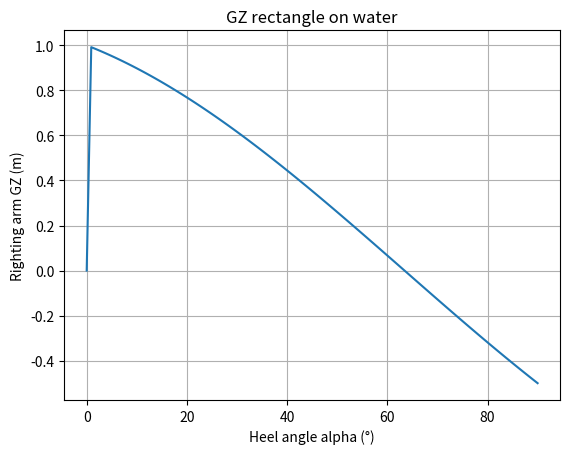

This chart was generated by the following Python code:
#!/usr/bin/env python3
# -*- coding: utf-8 -*-
"""
Created on Wed Jan 22 14:44:14 2025

@author: nicolasfihey
"""

import numpy as np
import matplotlib.pyplot as plt


width = 2  # Width of rectangle
height = 1  # height of rectangle
N = 100  # Number of points
OG_dimensionless = np.array(
    [0, 0]
)  # dimensionless horizontal and vertical offset from center of rectangle
GZ = []  # List containing the righting arm for different angle

"""rectangle sitting on water"""

alpha_deg = np.linspace(
    0, 90, N
)  # We stop at 90 degrees because afterward the point of contact is changing.
GZ.append(0)  # No torque when rectangle is at horizontal
for i in range(N - 1):
    OG = OG_dimensionless * np.array([width, height])
    CG = (
        width / 2 + OG[0] + (height / 2 + OG[1]) * 1j
    )  # Define vector from corner to center of gravity using complex
    CG_rotated = CG * np.exp(1j * np.radians(alpha_deg[i + 1]))
    GZ.append(CG_rotated.real)  # Take real part to project on horizontal axis

plt.plot(alpha_deg, GZ)
plt.title("GZ rectangle on water")
plt.xlabel("Heel angle alpha (°)")
plt.ylabel("Righting arm GZ (m)")
plt.grid(True)
plt.show()
